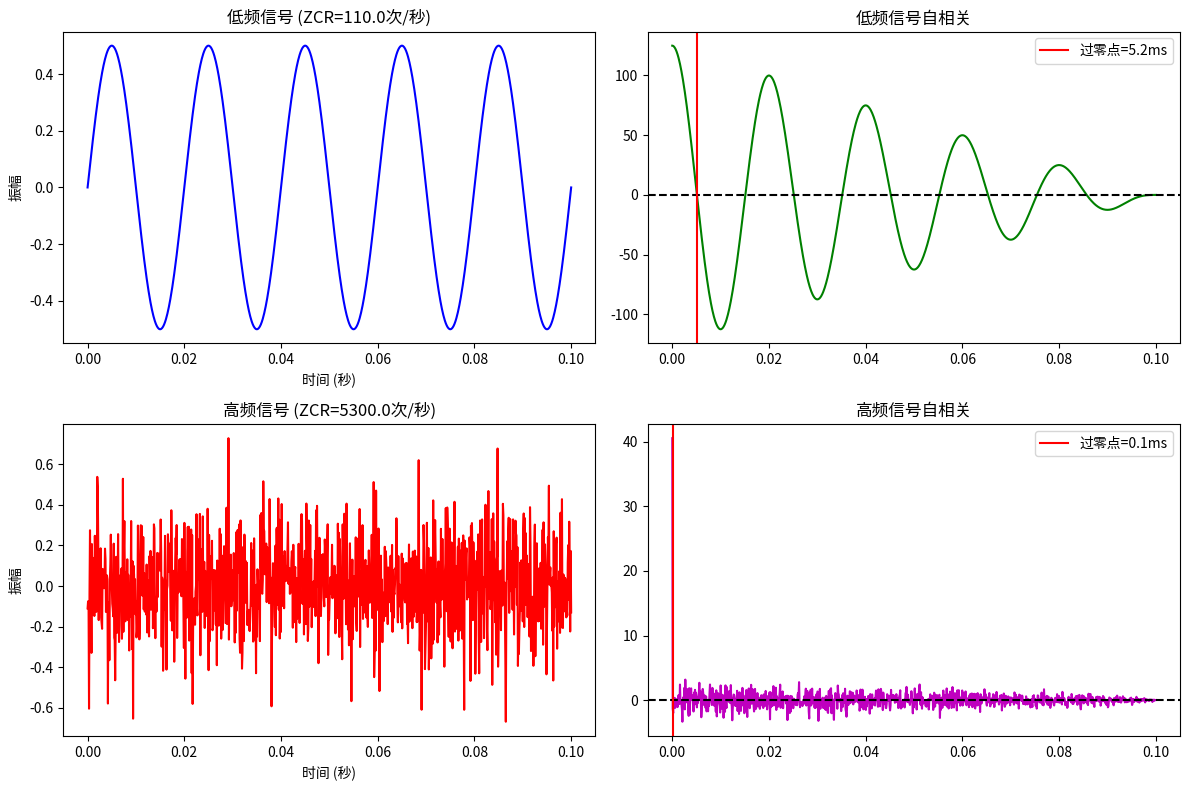

The matplotlib source for this figure:
import numpy as np
import matplotlib.pyplot as plt

import matplotlib.font_manager as fm

# 尝试查找系统中可用的中文字体
chinese_fonts = ['SimHei', 'WenQuanYi Micro Hei', 'Heiti TC', 'Microsoft YaHei']
font_path = None

for font in chinese_fonts:
    try:
        font_path = fm.findfont(font, fallback_to_default=False)
        if font_path:
            plt.rcParams['font.family'] = font
            break
    except:
        continue

# 如果没有找到中文字体，则使用默认字体
if font_path is None:
    plt.rcParams['font.family'] = ['sans-serif']
    # 添加字体回退选项
    plt.rcParams['font.sans-serif'] = ['SimHei', 'WenQuanYi Micro Hei', 'Heiti TC'] + plt.rcParams[
        'font.sans-serif']

# 创建两个测试信号
t = np.linspace(0, 0.1, 1000)  # 100ms时间

# 低频周期信号 (类似浊音)
low_freq = 0.5 * np.sin(2 * np.pi * 50 * t)

# 高频噪声信号 (类似清音)
high_freq = 0.2 * np.random.randn(len(t))


# 计算自相关函数
def autocorr(x):
    result = np.correlate(x, x, mode='full')
    return result[result.size // 2:]


# 计算过零率
def zcr(signal):
    return len(np.where(np.diff(np.sign(signal)))[0]) / (t[-1] - t[0])


# 绘图
plt.figure(figsize=(12, 8))

# 低频信号分析
plt.subplot(221)
plt.plot(t, low_freq, 'b')
plt.title(f"低频信号 (ZCR={zcr(low_freq):.1f}次/秒)")
plt.xlabel("时间 (秒)")
plt.ylabel("振幅")

plt.subplot(222)
acf_low = autocorr(low_freq)
zero_cross = np.where(acf_low < 0)[0]
tau0 = t[zero_cross[0]] if zero_cross.size > 0 else t[-1]
plt.plot(t[:len(acf_low)], acf_low, 'g')
plt.axhline(0, color='k', linestyle='--')
plt.axvline(tau0, color='r', label=f'过零点={tau0 * 1000:.1f}ms')
plt.title("低频信号自相关")
plt.legend()

# 高频信号分析
plt.subplot(223)
plt.plot(t, high_freq, 'r')
plt.title(f"高频信号 (ZCR={zcr(high_freq):.1f}次/秒)")
plt.xlabel("时间 (秒)")
plt.ylabel("振幅")

plt.subplot(224)
acf_high = autocorr(high_freq)
zero_cross_high = np.where(acf_high < 0)[0]
tau0_high = t[zero_cross_high[0]] if zero_cross_high.size > 0 else t[-1]
plt.plot(t[:len(acf_high)], acf_high, 'm')
plt.axhline(0, color='k', linestyle='--')
plt.axvline(tau0_high, color='r', label=f'过零点={tau0_high * 1000:.1f}ms')
plt.title("高频信号自相关")
plt.legend()

plt.tight_layout()
plt.show()
